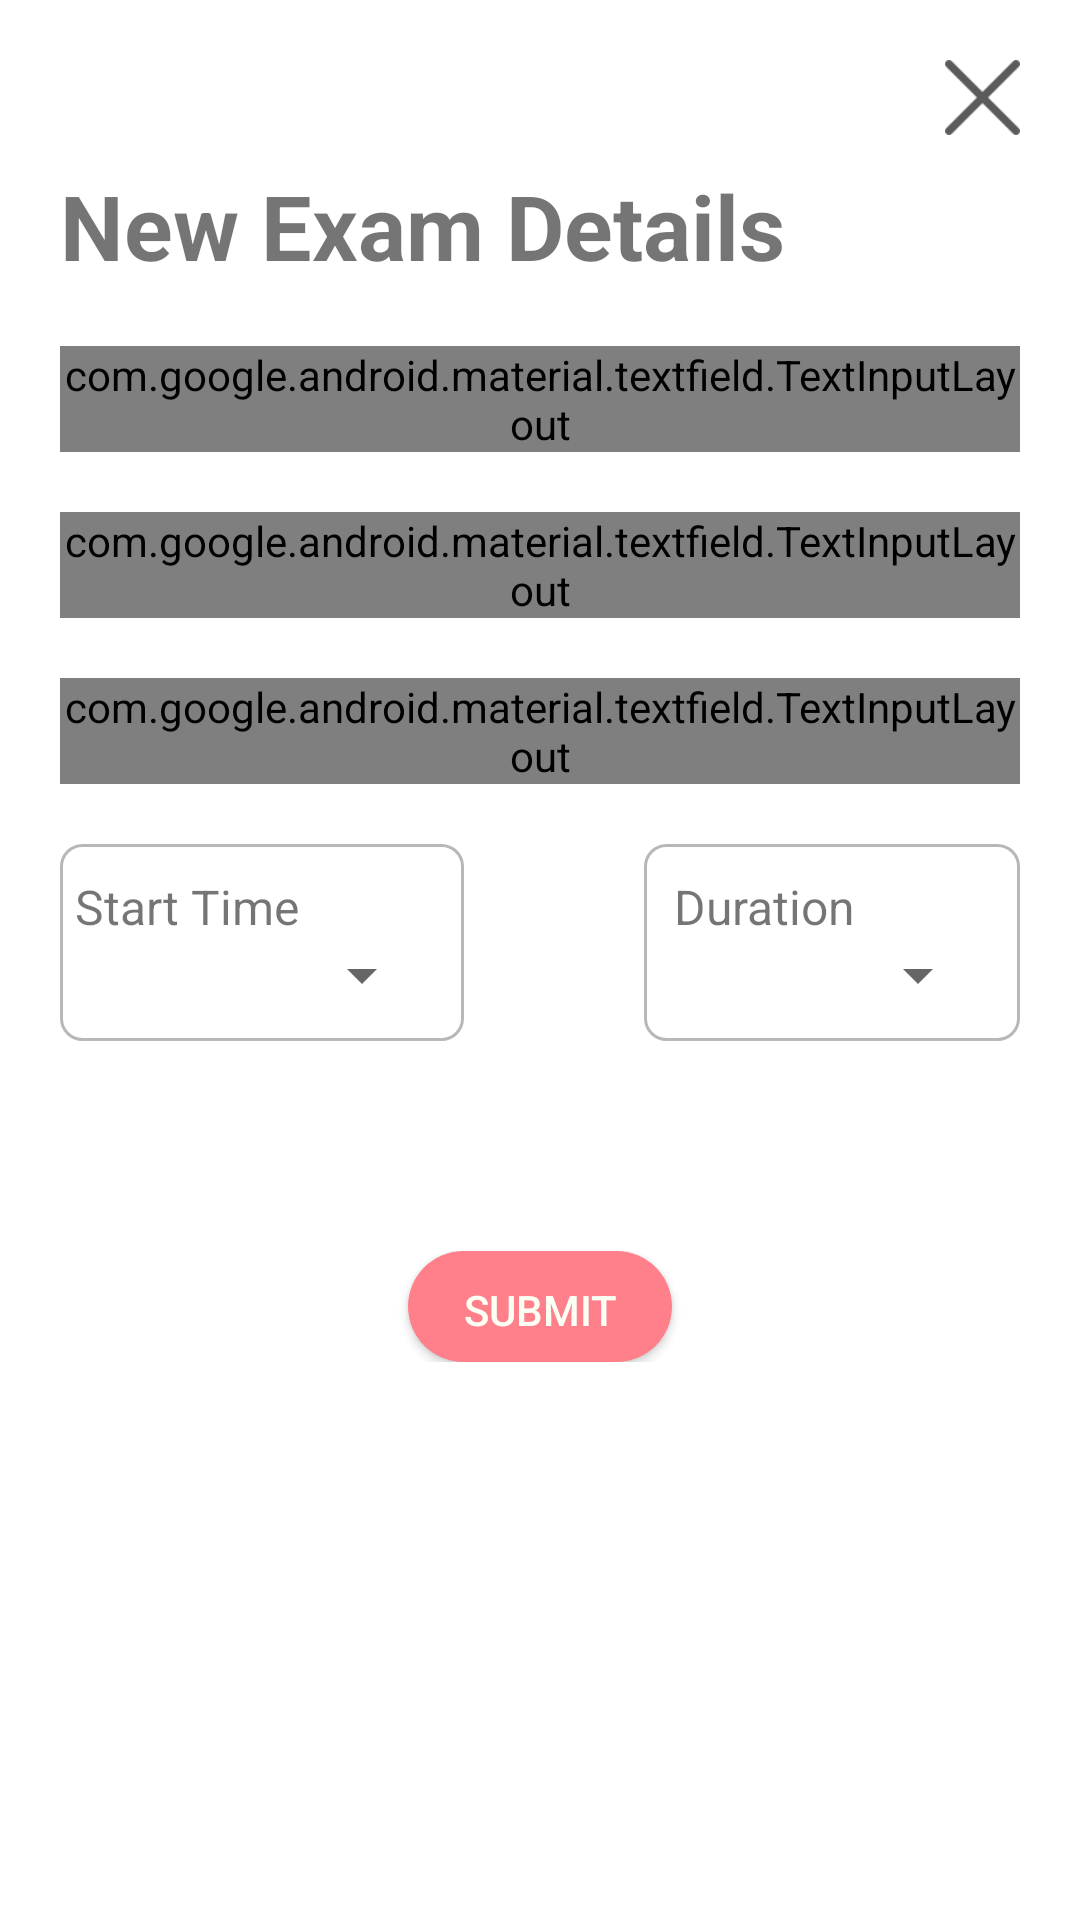

Reconstruct the res/layout file that produces this screen, plus the resources it refers to.
<!-- AndroidManifest.xml: application theme AppTheme -->
<!-- res/layout/content_add__exam.xml -->
<?xml version="1.0" encoding="utf-8"?>
<RelativeLayout xmlns:android="http://schemas.android.com/apk/res/android"
    xmlns:tools="http://schemas.android.com/tools"
    android:layout_width="match_parent"
    android:layout_height="match_parent"
    android:focusableInTouchMode="true"
    android:descendantFocusability="beforeDescendants"
    android:background="@color/colorRealWhite"
    xmlns:app="http://schemas.android.com/apk/res-auto">


    <RelativeLayout
        android:id="@+id/top_nav"
        android:layout_width="match_parent"
        android:layout_height="wrap_content"
        android:gravity="right" >

        <Button
            android:id="@+id/newExam_close_button"
            android:layout_width="25dp"
            android:layout_height="25dp"
            android:layout_marginBottom="10dp"
            android:layout_marginRight="20dp"
            android:layout_marginTop="20dp"
            android:background="@drawable/cancel"
            android:backgroundTint="@color/default_text_col" />


    </RelativeLayout>

    <RelativeLayout
        android:id="@+id/main_content_container"
        android:layout_width="match_parent"
        android:layout_height="match_parent"
        android:layout_below="@+id/top_nav">


        <ScrollView
            android:layout_width="match_parent"
            android:layout_height="match_parent">

            <LinearLayout
                android:layout_width="match_parent"
                android:layout_height="wrap_content"
                android:orientation="vertical"
                android:layout_marginLeft="20dp"
                android:layout_marginRight="20dp">


                <TextView
                    android:id="@+id/newExamTitle"
                    android:layout_width="match_parent"
                    android:layout_height="wrap_content"
                    android:text="@string/add_exam_heading"
                    android:textSize="30dp"
                    android:textStyle="bold"
                    tools:text="@string/add_exam_heading" />

                <android.support.design.widget.TextInputLayout
                    android:id="@+id/name_input_layout"
                    android:hint="@string/exam_name_hint"
                    android:theme="@style/LoginTextInputLayoutStyle"
                    android:layout_marginTop="20dp"
                    android:layout_width="match_parent"
                    android:layout_height="wrap_content"
                    app:errorEnabled="true"
                    style="@style/Widget.MaterialComponents.TextInputLayout.OutlinedBox"
                    >

                    <android.support.design.widget.TextInputEditText
                        android:id="@+id/exam_name_input"
                        android:layout_width="match_parent"
                        android:layout_height="wrap_content"
                        android:ems="10"
                        android:inputType="text" />


                </android.support.design.widget.TextInputLayout>


                <android.support.design.widget.TextInputLayout
                    android:id="@+id/location_input_layout"
                    android:hint="@string/exam_location_hint"
                    android:layout_marginTop="20dp"
                    android:layout_width="match_parent"
                    android:layout_height="wrap_content"
                    app:errorEnabled="true"
                    android:theme="@style/LoginTextInputLayoutStyle"
                    style="@style/Widget.MaterialComponents.TextInputLayout.OutlinedBox"
                    >

                    <android.support.design.widget.TextInputEditText
                        android:id="@+id/exam_location_input"
                        android:layout_width="match_parent"
                        android:layout_height="wrap_content"
                        android:ems="10"
                        android:inputType="text" />


                </android.support.design.widget.TextInputLayout>

                <android.support.design.widget.TextInputLayout
                    android:id="@+id/date_input_layout"
                    android:layout_marginTop="20dp"
                    android:layout_width="match_parent"
                    android:layout_height="wrap_content"
                    android:hint="@string/exam_date_hint"
                    android:theme="@style/LoginTextInputLayoutStyle"
                    app:errorEnabled="true"
                    style="@style/Widget.MaterialComponents.TextInputLayout.OutlinedBox"
                    >

                    <android.support.design.widget.TextInputEditText
                        android:id="@+id/exam_date_input"
                        android:layout_width="match_parent"
                        android:layout_height="wrap_content"
                        android:ems="10"
                        android:clickable="true"
                        android:focusable="false"
                         />


                </android.support.design.widget.TextInputLayout>

                <LinearLayout
                    android:layout_width="match_parent"
                    android:layout_height="wrap_content"
                    android:orientation="horizontal">

                    <LinearLayout
                        android:layout_marginTop="20dp"
                        android:id="@+id/dropdown_container"
                        android:layout_width="wrap_content"
                        android:layout_height="wrap_content"
                        android:paddingLeft="5dp"
                        android:layout_marginRight="60dp"
                        android:layout_weight="1"
                        android:background="@drawable/customborder"
                        android:orientation="vertical">

                        <TextView
                            android:id="@+id/start_time_label"
                            android:layout_width="wrap_content"
                            android:layout_height="wrap_content"
                            android:textSize="16dp"
                            android:text="@string/exam_start_hint"
                            />

                        <Spinner
                            android:id="@+id/start_dropdown"
                            android:layout_width="match_parent"
                            android:layout_height="wrap_content"
                             />

                    </LinearLayout>

                    <LinearLayout
                        android:layout_marginTop="20dp"
                        android:id="@+id/dropdown_container"
                        android:layout_width="wrap_content"
                        android:layout_height="wrap_content"
                        android:layout_weight="1"
                        android:background="@drawable/customborder"
                        android:orientation="vertical">

                        <TextView
                            android:id="@+id/dropdown_label"
                            android:layout_width="wrap_content"
                            android:layout_height="wrap_content"
                            android:textSize="16dp"
                            android:text="@string/exam_duration_hint"
                            />

                        <Spinner
                            android:hint="@string/exam_duration_hint"
                            android:id="@+id/exam_duration"
                            android:layout_width="match_parent"
                            android:layout_height="wrap_content"
                            android:layout_weight="1" />

                    </LinearLayout>

                </LinearLayout>


                <LinearLayout
                    android:layout_width="match_parent"
                    android:layout_height="wrap_content"
                    android:layout_marginTop="70dp"
                    android:gravity="center"
                    android:orientation="horizontal">

                    
                    
                    
                    
                    
                    
                    
                    
                    
                    

                    <Button
                        android:id="@+id/submit_exam_form"
                        android:layout_width="wrap_content"
                        android:layout_height="37dp"
                        android:background="@drawable/button_round"
                        android:text="@string/submit_label"
                        android:textColor="@color/colorWhite" />


                </LinearLayout>


            </LinearLayout>



        </ScrollView>


    </RelativeLayout>





</RelativeLayout>
<!-- resources referenced by this layout -->
<resources>
  <color name="colorRealWhite">#FFFFFF</color>
  <color name="colorWhite">#FBFFF4</color>
  <color name="default_text_col">#5B5B5B</color>
  <!-- drawable button_round (drawable) -->
  <?xml version="1.0" encoding="utf-8"?>
  <selector xmlns:android="http://schemas.android.com/apk/res/android">
  
  
      <item android:state_pressed="true">
          <shape>
              <solid
                  android:color="@color/colorHighlightDark"/>
              
                  
                  
              <corners
                  android:radius="20dp"/>
              <padding
                  android:bottom="10dp"
                  android:left="10dp"
                  android:right="10dp"
                  android:top="10dp"/>
          </shape>
  
      </item>
  
      <item>
          <shape>
              <solid
                  android:color="@color/colorHighlight"/>
              
                  
                  
              <corners
                  android:radius="20dp"/>
              <padding
                  android:bottom="10dp"
                  android:left="10dp"
                  android:right="10dp"
                  android:top="10dp"/>
          </shape>
      </item>
  </selector>
  <!-- drawable cancel: png bitmap (drawable, 614 bytes) -->
  <!-- drawable customborder (drawable) -->
  <?xml version="1.0" encoding="UTF-8"?>
  <shape xmlns:android="http://schemas.android.com/apk/res/android" android:shape="rectangle">
      <corners android:radius="7dp"/>
      <padding android:left="10dp" android:right="10dp" android:top="10dp" android:bottom="10dp"/>
      <stroke android:width="1dp" android:color="#B7B8B9"/>
  </shape>
  <string name="add_exam_heading">New Exam Details</string>
  <string name="cancel_label">Cancel</string>
  <string name="exam_date_hint">Exam Date</string>
  <string name="exam_duration_hint">Duration</string>
  <string name="exam_location_hint">Exam Location</string>
  <string name="exam_name_hint">Exam Name</string>
  <string name="exam_start_hint">Start Time</string>
  <string name="submit_label">Submit</string>
  <style name="LoginTextInputLayoutStyle" parent="Widget.MaterialComponents.TextInputLayout.OutlinedBox">
          <item name="colorControlActivated">@color/colorPrimary</item>
      </style>
  <style name="AppTheme" parent="Theme.AppCompat.Light.DarkActionBar">
          
          <item name="colorPrimary">@color/colorPrimary</item>
          <item name="colorPrimaryDark">@color/colorPrimaryDark</item>
          <item name="colorAccent">@color/colorAccent</item>
          <item name="colorControlActivated">@color/colorAccentDark</item>
          <item name="android:windowBackground">@color/colorMainBackground</item>
  
          <item name="android:datePickerDialogTheme">@style/DialogTheme</item>
      </style>
  <color name="colorHighlightDark">#BA5E65</color>
  <color name="colorHighlight">#FF808A</color>
  <color name="colorPrimary">#665B7A</color>
  <color name="colorPrimaryDark">#413A4E</color>
  <color name="colorAccent">#87EDD4</color>
  <color name="colorAccentDark">#57CCAE</color>
  <color name="colorMainBackground">#EAEAED</color>
  <style name="DialogTheme" parent="Theme.AppCompat.Light.Dialog">
          <item name="colorAccent">@color/colorAccentDark</item>
      </style>
</resources>
